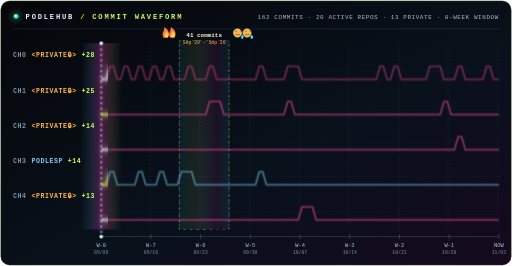
t = 0.00 s
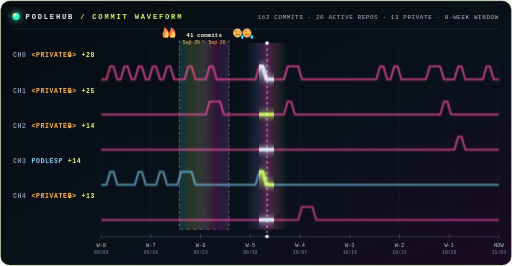
t = 1.17 s
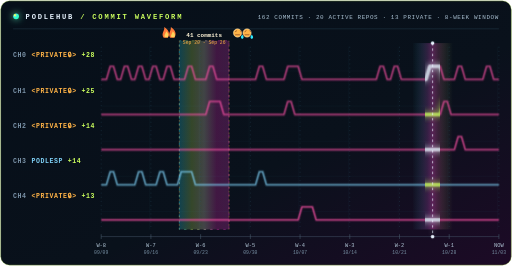
t = 2.33 s
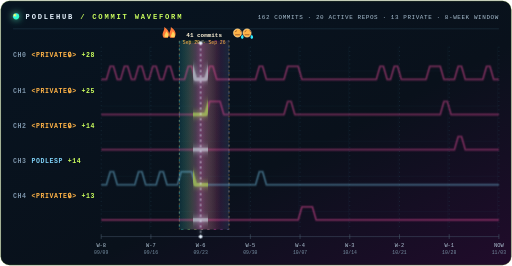
t = 3.50 s
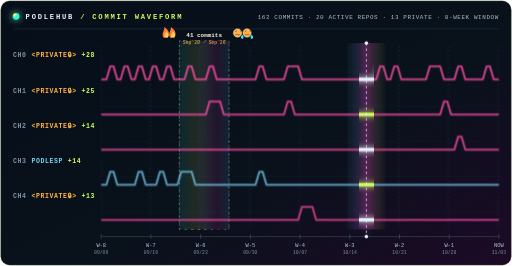
t = 4.67 s
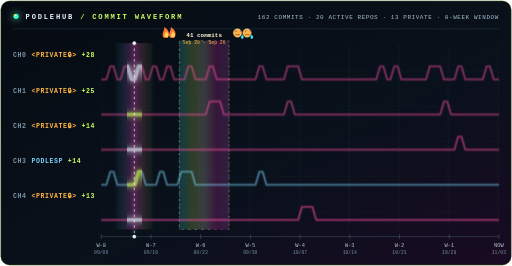
t = 5.83 s

The animated SVG that drew these frames (rendered in a browser with its animation timeline set to each time). Animation: 21 SMIL elements (animate=20,animateTransform=1), 1 CSS @keyframes rule; one cycle of 7.00 s, repeats indefinitely.

<svg xmlns="http://www.w3.org/2000/svg" width="860" height="446" viewBox="0 0 860 446" role="img" aria-labelledby="wave-title wave-desc" font-family="ui-monospace, SFMono-Regular, Menlo, Consolas, monospace" data-generated-date="2026-11-03">
  <title id="wave-title">Commit waveform</title>
  <desc id="wave-desc">Animated neon timing diagram of 162 authored commits from 5 recent repository channels over eight weeks, including masked private repositories. The busiest seven-day period, Sep 20 to Sep 26, contains 41 commits.</desc>
  <defs>
    <linearGradient id="wave-bg" x1="0" y1="0" x2="1" y2="1"><stop stop-color="#05060a"><animate attributeName="stop-color" values="#05060a;#071421;#05060a" dur="7s" repeatCount="indefinite"/></stop><stop offset=".58" stop-color="#09111b"/><stop offset="1" stop-color="#15091d"><animate attributeName="stop-color" values="#15091d;#210b2b;#15091d" dur="7s" repeatCount="indefinite"/></stop></linearGradient>
    <linearGradient id="wave-cursor-burst" x1="0" y1="0" x2="1" y2="0"><stop stop-color="#2ee9ff" stop-opacity="0"/><stop offset=".5" stop-color="#ff2ec8" stop-opacity=".28"/><stop offset="1" stop-color="#ccff5e" stop-opacity="0"/></linearGradient>
    <linearGradient id="wave-highlight" x1="0" y1="0" x2="1" y2="0"><stop stop-color="#2ee9ff"/><stop offset=".25" stop-color="#ccff5e"/><stop offset=".5" stop-color="#fff4d8"/><stop offset=".75" stop-color="#ff2ec8"/><stop offset="1" stop-color="#2ee9ff"><animate attributeName="stop-color" values="#2ee9ff;#ff2ec8;#2ee9ff" dur="1.6s" repeatCount="indefinite"/></stop></linearGradient>
    <radialGradient id="wave-dot" cx="30%" cy="30%"><stop stop-color="#fff"/><stop offset=".28" stop-color="#ccff5e"/><stop offset=".7" stop-color="#2ee9ff"/><stop offset="1" stop-color="#2effbf"/></radialGradient>
    <pattern id="wave-grid" width="83.5" height="59" patternUnits="userSpaceOnUse"><path d="M83.5 0H0V59" fill="none" stroke="#2ee9ff" stroke-opacity=".1" stroke-width="1"/></pattern>
    <clipPath id="wave-cursor-window"><rect x="158" y="70" width="24" height="315"><animate attributeName="x" values="158;826" dur="2.8s" repeatCount="indefinite"/></rect></clipPath>
    <filter id="wave-glow" filterUnits="userSpaceOnUse" x="-12" y="50" width="24" height="360"><feGaussianBlur stdDeviation="4" result="blur"><animate attributeName="stdDeviation" values="3;6;3" dur="1.9s" repeatCount="indefinite"/></feGaussianBlur><feMerge><feMergeNode in="blur"/><feMergeNode in="SourceGraphic"/></feMerge></filter>
    <filter id="wave-dot-glow" filterUnits="userSpaceOnUse" x="8" y="8" width="38" height="38"><feGaussianBlur stdDeviation="6" result="blur"/><feMerge><feMergeNode in="blur"/><feMergeNode in="SourceGraphic"/></feMerge></filter>
    <filter id="wave-signal-glow" filterUnits="userSpaceOnUse" x="150" y="70" width="708" height="315"><feGaussianBlur stdDeviation="5" result="blur"/><feMerge><feMergeNode in="blur"/><feMergeNode in="SourceGraphic"/></feMerge></filter>
    <style>@keyframes wave-atmosphere{0%,100%{opacity:.55}50%{opacity:1}}.wave-channel{animation:wave-atmosphere 3.2s ease-in-out infinite}.wave-channel title{pointer-events:none}</style>
  </defs>
  <rect class="wave-surface" data-role="outer-frame" x="1" y="1" width="858" height="444" rx="15" fill="url(#wave-bg)" stroke="#ccff5e" stroke-opacity=".28"><animate attributeName="stroke-opacity" values=".22;.5;.22" dur="4.6s" repeatCount="indefinite"/></rect>
  <circle cx="27" cy="27" r="5" fill="url(#wave-dot)" filter="url(#wave-dot-glow)"><animate attributeName="r" values="4;6.5;4" dur="2s" repeatCount="indefinite"/></circle>
  <text x="43" y="31" font-size="12" font-weight="800" letter-spacing="3"><tspan fill="#e8f4ff">PODLEHUB</tspan><tspan fill="#ccff5e">  /  COMMIT WAVEFORM</tspan></text>
  <text x="838" y="31" text-anchor="end" fill="#a9bfd0" font-size="10" letter-spacing="1">162 COMMITS · 20 ACTIVE REPOS · 13 PRIVATE · 8-WEEK WINDOW</text>
  <line x1="22" y1="48" x2="838" y2="48" stroke="#88d6ff" stroke-opacity=".18"/>
  <rect data-role="highlight-window" x="301.21" y="68" width="83.5" height="317" fill="url(#wave-highlight)" fill-opacity=".12" stroke="url(#wave-highlight)" stroke-opacity=".55" stroke-dasharray="4 7"><animate attributeName="fill-opacity" values=".08;.24;.08" dur="1.6s" repeatCount="indefinite"/><animate attributeName="stroke-dashoffset" values="0;-22" dur="1.6s" repeatCount="indefinite"/></rect>
  <line x1="301.21" y1="68" x2="301.21" y2="385" stroke="#ffb347" stroke-opacity=".55" stroke-dasharray="3 4"/>
  <line x1="384.71" y1="68" x2="384.71" y2="385" stroke="#ffb347" stroke-opacity=".55" stroke-dasharray="3 4"/>
  <g data-role="highlight-label" role="img" aria-label="🔥🔥41 commits 🥵🥵">
    <path d="M274.96 63c-5-7 2-11 1-18 8 5 10 12 6 18zM285.96 63c-5-7 2-11 1-18 8 5 10 12 6 18z" fill="#ff7b39"/>
    <path d="M276.96 62c-2-4 2-6 2-10 4 3 5 7 3 10zM287.96 62c-2-4 2-6 2-10 4 3 5 7 3 10z" fill="#ffd35a"/>
    <text x="342.96" y="61" text-anchor="middle" fill="#fff4d8" font-size="10" font-weight="800">41 commits</text>
    <g fill="#ffb347" stroke="#fff4d8" stroke-width=".7"><circle cx="398.96" cy="55" r="7"/><circle cx="414.96" cy="55" r="7"/></g>
    <g stroke="#6d321d" stroke-width="1" fill="none"><path d="M394.96 53l3-2M402.96 51l3 2M394.96 58h8M410.96 53l3-2M418.96 51l3 2M410.96 58h8"/></g>
    <path d="M406.96 58c3 3 3 6 0 7-3-1-3-4 0-7zM422.96 58c3 3 3 6 0 7-3-1-3-4 0-7z" fill="#2ee9ff"/>
  </g>
  <text x="342.96" y="74" text-anchor="middle" fill="#ffb347" font-size="8">Sep 20 - Sep 26</text>
  <rect x="170" y="78" width="668" height="307" fill="url(#wave-grid)" opacity=".7"/>
  <rect data-role="cursor-burst" x="136" y="72" width="68" height="313" fill="url(#wave-cursor-burst)"><animate attributeName="x" values="136;804" dur="2.8s" repeatCount="indefinite"/></rect>
  <line data-role="week-guide" data-index="0" x1="170" y1="78" x2="170" y2="385" stroke="#2e5165" stroke-opacity=".5" stroke-dasharray="2 5"/>
  <line data-role="week-guide" data-index="1" x1="253.5" y1="78" x2="253.5" y2="385" stroke="#2e5165" stroke-opacity=".5" stroke-dasharray="2 5"/>
  <line data-role="week-guide" data-index="2" x1="337" y1="78" x2="337" y2="385" stroke="#2e5165" stroke-opacity=".5" stroke-dasharray="2 5"/>
  <line data-role="week-guide" data-index="3" x1="420.5" y1="78" x2="420.5" y2="385" stroke="#2e5165" stroke-opacity=".5" stroke-dasharray="2 5"/>
  <line data-role="week-guide" data-index="4" x1="504" y1="78" x2="504" y2="385" stroke="#2e5165" stroke-opacity=".5" stroke-dasharray="2 5"/>
  <line data-role="week-guide" data-index="5" x1="587.5" y1="78" x2="587.5" y2="385" stroke="#2e5165" stroke-opacity=".5" stroke-dasharray="2 5"/>
  <line data-role="week-guide" data-index="6" x1="671" y1="78" x2="671" y2="385" stroke="#2e5165" stroke-opacity=".5" stroke-dasharray="2 5"/>
  <line data-role="week-guide" data-index="7" x1="754.5" y1="78" x2="754.5" y2="385" stroke="#2e5165" stroke-opacity=".5" stroke-dasharray="2 5"/>
  <line data-role="week-guide" data-index="8" x1="838" y1="78" x2="838" y2="385" stroke="#2e5165" stroke-opacity=".5" stroke-dasharray="2 5"/>
  <text x="22" y="96" font-size="11" font-weight="800" letter-spacing="1"><tspan fill="#7b93a8">CH0</tspan><tspan dx="8" fill="#ffb347">&lt;PRIVATE🔒&gt;</tspan><tspan dx="8" fill="#ccff5e">+28</tspan></text>
  <g class="wave-channel" data-role="channel"><title>Private repository: 28 commits</title>
    <path d="M170 133 L178.73 133 L185.13 111 L190.66 111 L197.06 133 L202.59 133 L208.99 111 L214.51 111 L220.91 133 L226.44 133 L232.84 111 L238.37 111 L244.77 133 L250.3 133 L256.7 111 L262.23 111 L268.63 133 L274.16 133 L280.56 111 L286.09 111 L292.49 133 L309.94 133 L316.34 111 L321.87 111 L328.27 133 L345.73 133 L352.13 111 L357.66 111 L364.06 133 L429.23 133 L435.63 111 L441.16 111 L447.56 133 L476.94 133 L483.34 111 L500.8 111 L507.2 133 L632.01 133 L638.41 111 L643.94 111 L650.34 133 L655.87 133 L662.27 111 L667.8 111 L674.2 133 L715.51 133 L721.91 111 L739.37 111 L745.77 133 L763.23 133 L769.63 111 L775.16 111 L781.56 133 L810.94 133 L817.34 111 L822.87 111 L829.27 133 L838 133" fill="none" stroke="#ff54a8" stroke-opacity=".16" stroke-width="6" stroke-linejoin="round"/>
    <path class="signal-main" data-role="signal" data-chart-start="170" data-chart-end="838" d="M170 133 L178.73 133 L185.13 111 L190.66 111 L197.06 133 L202.59 133 L208.99 111 L214.51 111 L220.91 133 L226.44 133 L232.84 111 L238.37 111 L244.77 133 L250.3 133 L256.7 111 L262.23 111 L268.63 133 L274.16 133 L280.56 111 L286.09 111 L292.49 133 L309.94 133 L316.34 111 L321.87 111 L328.27 133 L345.73 133 L352.13 111 L357.66 111 L364.06 133 L429.23 133 L435.63 111 L441.16 111 L447.56 133 L476.94 133 L483.34 111 L500.8 111 L507.2 133 L632.01 133 L638.41 111 L643.94 111 L650.34 133 L655.87 133 L662.27 111 L667.8 111 L674.2 133 L715.51 133 L721.91 111 L739.37 111 L745.77 133 L763.23 133 L769.63 111 L775.16 111 L781.56 133 L810.94 133 L817.34 111 L822.87 111 L829.27 133 L838 133" fill="none" stroke="#ff54a8" stroke-width="2.2" stroke-linejoin="round"><animate attributeName="stroke-opacity" values=".68;1;.68" dur="3.2s" begin="0.00s" repeatCount="indefinite"/><animate attributeName="stroke-dashoffset" values="0;-18" dur="1.4s" repeatCount="indefinite"/></path>
    <path class="signal-hot" data-role="hotseg" d="M170 133 L178.73 133 L185.13 111 L190.66 111 L197.06 133 L202.59 133 L208.99 111 L214.51 111 L220.91 133 L226.44 133 L232.84 111 L238.37 111 L244.77 133 L250.3 133 L256.7 111 L262.23 111 L268.63 133 L274.16 133 L280.56 111 L286.09 111 L292.49 133 L309.94 133 L316.34 111 L321.87 111 L328.27 133 L345.73 133 L352.13 111 L357.66 111 L364.06 133 L429.23 133 L435.63 111 L441.16 111 L447.56 133 L476.94 133 L483.34 111 L500.8 111 L507.2 133 L632.01 133 L638.41 111 L643.94 111 L650.34 133 L655.87 133 L662.27 111 L667.8 111 L674.2 133 L715.51 133 L721.91 111 L739.37 111 L745.77 133 L763.23 133 L769.63 111 L775.16 111 L781.56 133 L810.94 133 L817.34 111 L822.87 111 L829.27 133 L838 133" fill="none" stroke="#e8f4ff" stroke-width="6" stroke-linejoin="round" clip-path="url(#wave-cursor-window)" filter="url(#wave-signal-glow)"/>
  </g>
  <text x="22" y="155" font-size="11" font-weight="800" letter-spacing="1"><tspan fill="#7b93a8">CH1</tspan><tspan dx="8" fill="#ffb347">&lt;PRIVATE🔒&gt;</tspan><tspan dx="8" fill="#ccff5e">+25</tspan></text>
  <g class="wave-channel" data-role="channel"><title>Private repository: 25 commits</title>
    <path d="M170 192 L345.73 192 L352.13 170 L369.59 170 L375.99 192 L476.94 192 L483.34 170 L488.87 170 L495.27 192 L739.37 192 L745.77 170 L751.3 170 L757.7 192 L838 192" fill="none" stroke="#ff54a8" stroke-opacity=".16" stroke-width="6" stroke-linejoin="round"/>
    <path class="signal-main" data-role="signal" data-chart-start="170" data-chart-end="838" d="M170 192 L345.73 192 L352.13 170 L369.59 170 L375.99 192 L476.94 192 L483.34 170 L488.87 170 L495.27 192 L739.37 192 L745.77 170 L751.3 170 L757.7 192 L838 192" fill="none" stroke="#ff54a8" stroke-width="2.2" stroke-linejoin="round"><animate attributeName="stroke-opacity" values=".68;1;.68" dur="3.2s" begin="0.18s" repeatCount="indefinite"/><animate attributeName="stroke-dashoffset" values="0;-18" dur="1.4s" repeatCount="indefinite"/></path>
    <path class="signal-hot" data-role="hotseg" d="M170 192 L345.73 192 L352.13 170 L369.59 170 L375.99 192 L476.94 192 L483.34 170 L488.87 170 L495.27 192 L739.37 192 L745.77 170 L751.3 170 L757.7 192 L838 192" fill="none" stroke="#ccff5e" stroke-width="6" stroke-linejoin="round" clip-path="url(#wave-cursor-window)" filter="url(#wave-signal-glow)"/>
  </g>
  <text x="22" y="214" font-size="11" font-weight="800" letter-spacing="1"><tspan fill="#7b93a8">CH2</tspan><tspan dx="8" fill="#ffb347">&lt;PRIVATE🔒&gt;</tspan><tspan dx="8" fill="#ccff5e">+14</tspan></text>
  <g class="wave-channel" data-role="channel"><title>Private repository: 14 commits</title>
    <path d="M170 251 L763.23 251 L769.63 229 L775.16 229 L781.56 251 L838 251" fill="none" stroke="#ff54a8" stroke-opacity=".16" stroke-width="6" stroke-linejoin="round"/>
    <path class="signal-main" data-role="signal" data-chart-start="170" data-chart-end="838" d="M170 251 L763.23 251 L769.63 229 L775.16 229 L781.56 251 L838 251" fill="none" stroke="#ff54a8" stroke-width="2.2" stroke-linejoin="round"><animate attributeName="stroke-opacity" values=".68;1;.68" dur="3.2s" begin="0.36s" repeatCount="indefinite"/><animate attributeName="stroke-dashoffset" values="0;-18" dur="1.4s" repeatCount="indefinite"/></path>
    <path class="signal-hot" data-role="hotseg" d="M170 251 L763.23 251 L769.63 229 L775.16 229 L781.56 251 L838 251" fill="none" stroke="#e8f4ff" stroke-width="6" stroke-linejoin="round" clip-path="url(#wave-cursor-window)" filter="url(#wave-signal-glow)"/>
  </g>
  <text x="22" y="273" font-size="11" font-weight="800" letter-spacing="1"><tspan fill="#7b93a8">CH3</tspan><tspan dx="8" fill="#7fd0f5">PODLESP</tspan><tspan dx="8" fill="#ccff5e">+14</tspan></text>
  <g class="wave-channel" data-role="channel"><title>PodlESP: 14 commits</title>
    <path d="M170 310 L178.73 310 L185.13 288 L190.66 288 L197.06 310 L226.44 310 L232.84 288 L238.37 288 L244.77 310 L262.23 310 L268.63 288 L274.16 288 L280.56 310 L298.01 310 L304.41 288 L321.87 288 L328.27 310 L429.23 310 L435.63 288 L441.16 288 L447.56 310 L838 310" fill="none" stroke="#7fd0f5" stroke-opacity=".16" stroke-width="6" stroke-linejoin="round"/>
    <path class="signal-main" data-role="signal" data-chart-start="170" data-chart-end="838" d="M170 310 L178.73 310 L185.13 288 L190.66 288 L197.06 310 L226.44 310 L232.84 288 L238.37 288 L244.77 310 L262.23 310 L268.63 288 L274.16 288 L280.56 310 L298.01 310 L304.41 288 L321.87 288 L328.27 310 L429.23 310 L435.63 288 L441.16 288 L447.56 310 L838 310" fill="none" stroke="#7fd0f5" stroke-width="2.2" stroke-linejoin="round"><animate attributeName="stroke-opacity" values=".68;1;.68" dur="3.2s" begin="0.54s" repeatCount="indefinite"/><animate attributeName="stroke-dashoffset" values="0;-18" dur="1.4s" repeatCount="indefinite"/></path>
    <path class="signal-hot" data-role="hotseg" d="M170 310 L178.73 310 L185.13 288 L190.66 288 L197.06 310 L226.44 310 L232.84 288 L238.37 288 L244.77 310 L262.23 310 L268.63 288 L274.16 288 L280.56 310 L298.01 310 L304.41 288 L321.87 288 L328.27 310 L429.23 310 L435.63 288 L441.16 288 L447.56 310 L838 310" fill="none" stroke="#ccff5e" stroke-width="6" stroke-linejoin="round" clip-path="url(#wave-cursor-window)" filter="url(#wave-signal-glow)"/>
  </g>
  <text x="22" y="332" font-size="11" font-weight="800" letter-spacing="1"><tspan fill="#7b93a8">CH4</tspan><tspan dx="8" fill="#ffb347">&lt;PRIVATE🔒&gt;</tspan><tspan dx="8" fill="#ccff5e">+13</tspan></text>
  <g class="wave-channel" data-role="channel"><title>Private repository: 13 commits</title>
    <path d="M170 369 L500.8 369 L507.2 347 L524.66 347 L531.06 369 L838 369" fill="none" stroke="#ff54a8" stroke-opacity=".16" stroke-width="6" stroke-linejoin="round"/>
    <path class="signal-main" data-role="signal" data-chart-start="170" data-chart-end="838" d="M170 369 L500.8 369 L507.2 347 L524.66 347 L531.06 369 L838 369" fill="none" stroke="#ff54a8" stroke-width="2.2" stroke-linejoin="round"><animate attributeName="stroke-opacity" values=".68;1;.68" dur="3.2s" begin="0.72s" repeatCount="indefinite"/><animate attributeName="stroke-dashoffset" values="0;-18" dur="1.4s" repeatCount="indefinite"/></path>
    <path class="signal-hot" data-role="hotseg" d="M170 369 L500.8 369 L507.2 347 L524.66 347 L531.06 369 L838 369" fill="none" stroke="#e8f4ff" stroke-width="6" stroke-linejoin="round" clip-path="url(#wave-cursor-window)" filter="url(#wave-signal-glow)"/>
  </g>
  <line data-role="week-axis" x1="170" y1="397" x2="838" y2="397" stroke="#46586a" stroke-opacity=".8"/>
  <line data-role="week-tick" x1="170" y1="393" x2="170" y2="401" stroke="#46586a"/>
  <text x="170" y="414" text-anchor="middle" fill="#b3c8d8" font-size="9">W-8</text>
  <text x="170" y="426" text-anchor="middle" fill="#7890a4" font-size="8">09/09</text>
  <line data-role="week-tick" x1="253.5" y1="393" x2="253.5" y2="401" stroke="#46586a"/>
  <text x="253.5" y="414" text-anchor="middle" fill="#b3c8d8" font-size="9">W-7</text>
  <text x="253.5" y="426" text-anchor="middle" fill="#7890a4" font-size="8">09/16</text>
  <line data-role="week-tick" x1="337" y1="393" x2="337" y2="401" stroke="#46586a"/>
  <text x="337" y="414" text-anchor="middle" fill="#b3c8d8" font-size="9">W-6</text>
  <text x="337" y="426" text-anchor="middle" fill="#7890a4" font-size="8">09/23</text>
  <line data-role="week-tick" x1="420.5" y1="393" x2="420.5" y2="401" stroke="#46586a"/>
  <text x="420.5" y="414" text-anchor="middle" fill="#b3c8d8" font-size="9">W-5</text>
  <text x="420.5" y="426" text-anchor="middle" fill="#7890a4" font-size="8">09/30</text>
  <line data-role="week-tick" x1="504" y1="393" x2="504" y2="401" stroke="#46586a"/>
  <text x="504" y="414" text-anchor="middle" fill="#b3c8d8" font-size="9">W-4</text>
  <text x="504" y="426" text-anchor="middle" fill="#7890a4" font-size="8">10/07</text>
  <line data-role="week-tick" x1="587.5" y1="393" x2="587.5" y2="401" stroke="#46586a"/>
  <text x="587.5" y="414" text-anchor="middle" fill="#b3c8d8" font-size="9">W-3</text>
  <text x="587.5" y="426" text-anchor="middle" fill="#7890a4" font-size="8">10/14</text>
  <line data-role="week-tick" x1="671" y1="393" x2="671" y2="401" stroke="#46586a"/>
  <text x="671" y="414" text-anchor="middle" fill="#b3c8d8" font-size="9">W-2</text>
  <text x="671" y="426" text-anchor="middle" fill="#7890a4" font-size="8">10/21</text>
  <line data-role="week-tick" x1="754.5" y1="393" x2="754.5" y2="401" stroke="#46586a"/>
  <text x="754.5" y="414" text-anchor="middle" fill="#b3c8d8" font-size="9">W-1</text>
  <text x="754.5" y="426" text-anchor="middle" fill="#7890a4" font-size="8">10/28</text>
  <line data-role="week-tick" x1="838" y1="393" x2="838" y2="401" stroke="#46586a"/>
  <text x="838" y="414" text-anchor="middle" fill="#b3c8d8" font-size="9">NOW</text>
  <text x="838" y="426" text-anchor="middle" fill="#7890a4" font-size="8">11/03</text>
  <g data-role="cursor" aria-hidden="true"><line x1="0" y1="72" x2="0" y2="397" stroke="#e8f4ff" stroke-opacity=".8" stroke-width="1.5" stroke-dasharray="4 5" filter="url(#wave-glow)"/><circle cx="0" cy="72" r="3" fill="#e8f4ff"/><circle cx="0" cy="397" r="3" fill="#e8f4ff"/><animateTransform attributeName="transform" type="translate" from="170 0" to="838 0" dur="2.8s" repeatCount="indefinite"/></g>
</svg>
